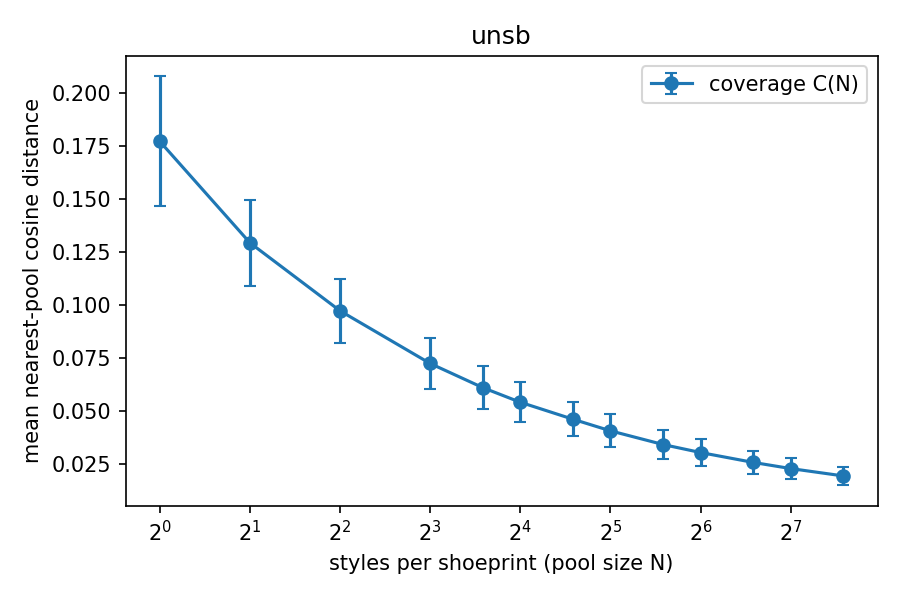

The data file committed next to this chart (first rows):
pool_size, coverage_mean, coverage_std, rel_residual
1, 0.1773, 0.03071, 1
2, 0.1294, 0.02036, 0.7297
4, 0.09723, 0.01526, 0.5484
8, 0.07235, 0.01196, 0.4081
12, 0.06091, 0.01013, 0.3436
16, 0.05403, 0.009408, 0.3047
24, 0.046, 0.008145, 0.2595
32, 0.04052, 0.007818, 0.2286
48, 0.03404, 0.006865, 0.1920
64, 0.03027, 0.006267, 0.1707
96, 0.02559, 0.005382, 0.1444
128, 0.02269, 0.004847, 0.1280
192, 0.0192, 0.004398, 0.1083
# noise_floor, -0.000000
# c1, 0.1773
# n_95, unreached
# nfe, 8
# m, 256
